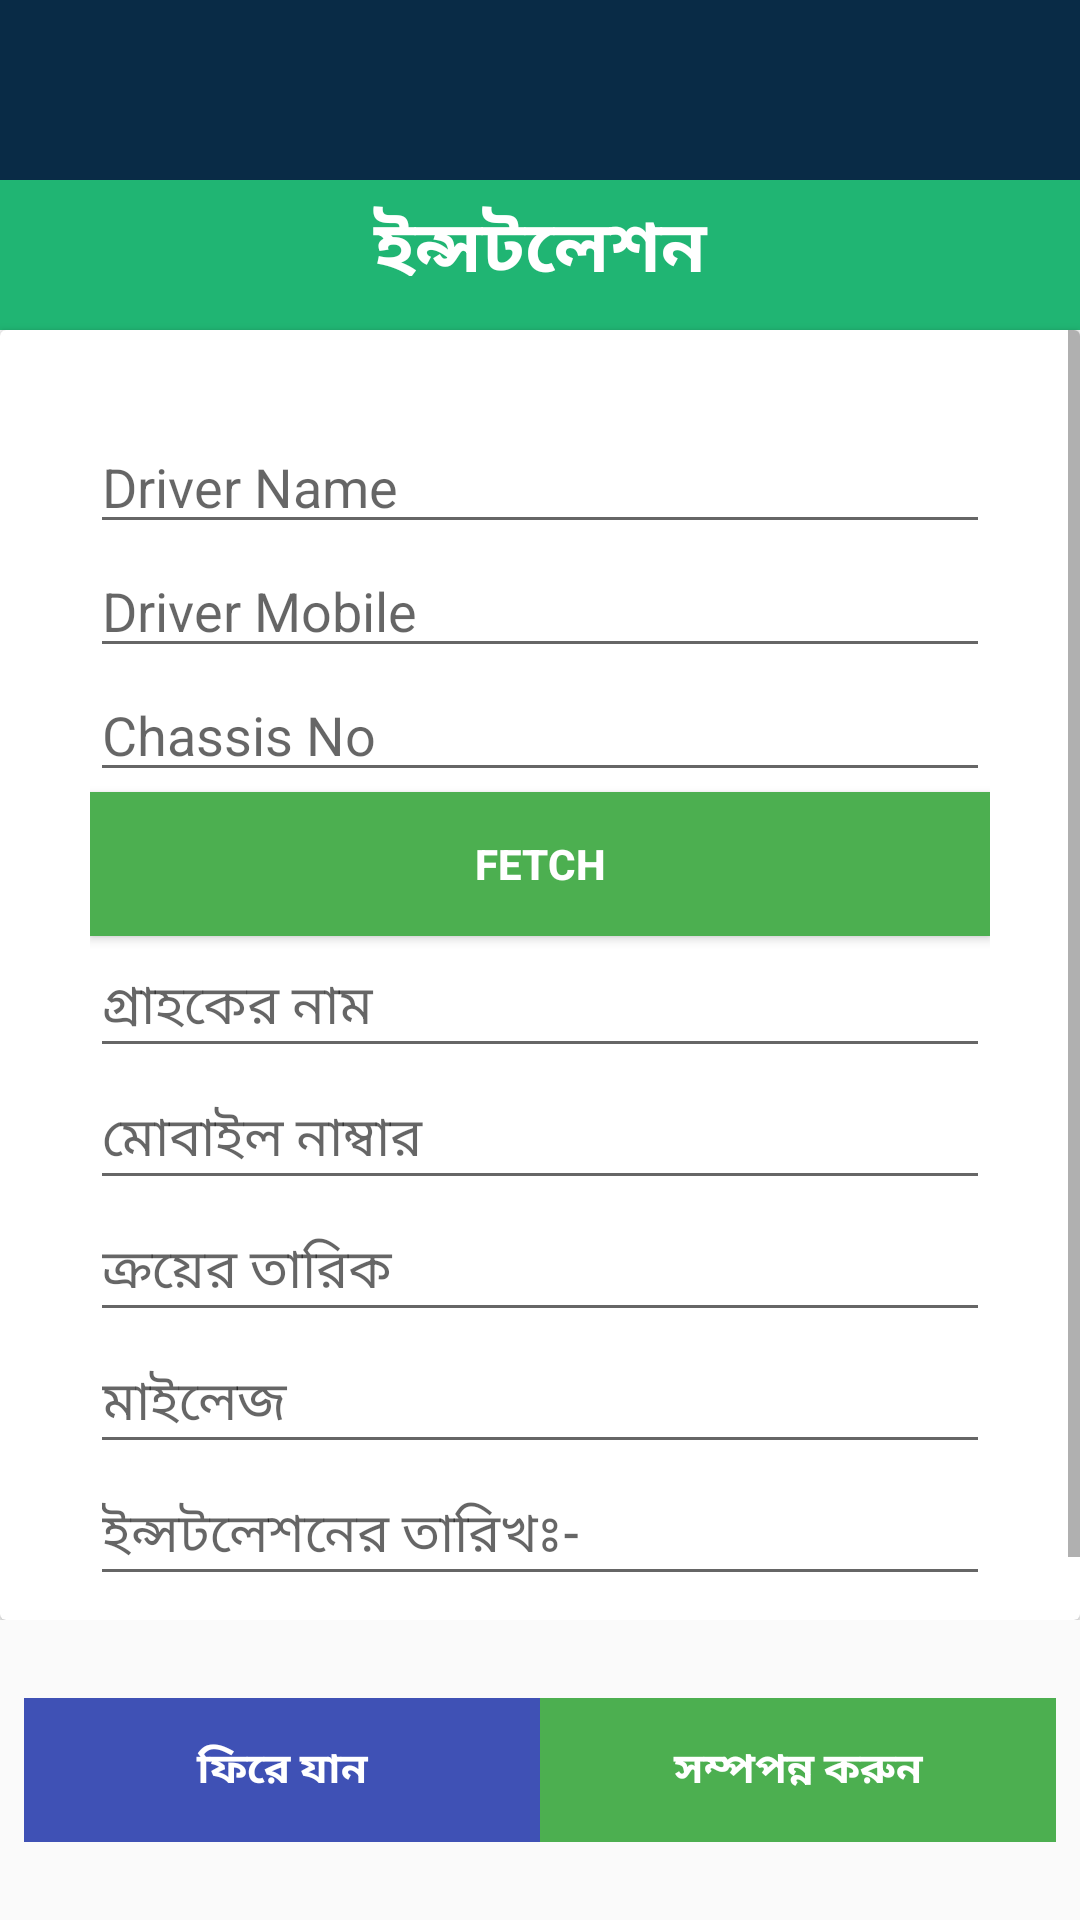

This screen was rendered from an Android layout file. Write that file and the resources it references.
<!-- AndroidManifest.xml: application theme AppTheme -->
<!-- res/layout/activity_installation_entry.xml -->
<?xml version="1.0" encoding="utf-8"?>
<androidx.constraintlayout.widget.ConstraintLayout xmlns:android="http://schemas.android.com/apk/res/android"
    xmlns:app="http://schemas.android.com/apk/res-auto"
    xmlns:tools="http://schemas.android.com/tools"
    android:layout_width="match_parent"
    android:layout_height="match_parent"
    tools:context=".InstallationEntry">

    <androidx.appcompat.widget.Toolbar
        android:id="@+id/toolbar2"
        android:layout_width="match_parent"
        android:layout_height="60dp"
        android:background="#092b46"
        android:minHeight="?attr/actionBarSize"
        android:theme="?attr/actionBarTheme"
        app:layout_constraintStart_toStartOf="parent"
        app:layout_constraintTop_toTopOf="parent">

        <RelativeLayout
            android:layout_width="match_parent"
            android:layout_height="wrap_content">

            <ImageView
                android:id="@+id/mainmenuid"
                android:layout_width="wrap_content"
                android:layout_height="wrap_content"
                android:src="@drawable/ic_menu" />

        </RelativeLayout>

    </androidx.appcompat.widget.Toolbar>

    <LinearLayout
        android:id="@+id/linearLayout"
        android:layout_width="match_parent"
        android:layout_height="0dp"
        android:layout_marginBottom="100dp"
        android:orientation="vertical"
        app:layout_constraintBottom_toBottomOf="parent"
        app:layout_constraintStart_toStartOf="parent"
        app:layout_constraintTop_toBottomOf="@+id/toolbar2">
        <RelativeLayout
            android:layout_width="match_parent"
            android:layout_height="wrap_content">
            <ImageView
                android:id="@+id/imgjobcard"
                android:layout_width="match_parent"
                android:layout_height="50dp"
                android:adjustViewBounds="true"
                android:background="@color/selectproductbd" />
            <TextView
                android:id="@+id/textView2"
                android:layout_width="match_parent"
                android:layout_height="wrap_content"
                android:layout_alignBottom="@+id/imgjobcard"
                android:layout_marginBottom="18dp"
                android:gravity="center|center_vertical"
                android:paddingTop="5dp"
                android:text="ইন্সটলেশন"
                android:textAlignment="center"
                android:textColor="#FFFFFF"
                android:textSize="24sp"
                android:textStyle="bold" />
        </RelativeLayout>

        <androidx.cardview.widget.CardView
            android:layout_width="match_parent"
            android:layout_height="wrap_content"
            >
            <ScrollView
                android:layout_width="match_parent"
                android:layout_height="match_parent">
                <LinearLayout
                    android:layout_width="match_parent"
                    android:layout_height="match_parent"
                    android:orientation="vertical"
                    android:padding="30dp">

                    <EditText
                        android:id="@+id/drivername"
                        android:layout_width="match_parent"
                        android:layout_height="match_parent"
                        android:hint="Driver Name"/>

                    <EditText
                        android:id="@+id/drivernumber"
                        android:layout_width="match_parent"
                        android:layout_height="match_parent"
                        android:inputType="number"
                        android:hint="Driver Mobile"/>

                    <EditText
                        android:id="@+id/chassisNo"
                        android:layout_width="match_parent"
                        android:layout_height="match_parent"
                        android:hint="Chassis No"/>



                    <Button
                        android:id="@+id/btnChassis"
                        android:layout_width="match_parent"
                        android:layout_height="wrap_content"
                        android:layout_weight="50"
                        android:background="#4CAF50"
                        android:text="FETCH"
                        android:textColor="#FFFFFF"
                        android:textStyle="bold" />

                    <EditText
                        android:layout_width="match_parent"
                        android:layout_height="match_parent"
                        android:id="@+id/instcustomername"
                        android:hint="গ্রাহকের নাম" />

                    <EditText
                        android:layout_width="match_parent"
                        android:layout_height="match_parent"
                        android:id="@+id/instmobilenumber"
                        android:inputType="number"
                        android:hint="মোবাইল নাম্বার"/>

                    <EditText
                        android:layout_width="match_parent"
                        android:layout_height="match_parent"
                        android:id="@+id/instdateofbuy"
                        android:focusable="false"
                        android:hint="ক্রয়ের তারিক" />

                    <EditText
                        android:layout_width="match_parent"
                        android:layout_height="match_parent"
                        android:id="@+id/insthoureofbuy"
                        android:inputType="number"
                        android:hint="মাইলেজ" />

                    <EditText
                        android:layout_width="match_parent"
                        android:layout_height="match_parent"
                        android:id="@+id/instdateofinstallation"
                        android:focusable="false"
                        android:hint="ইন্সটলেশনের তারিখঃ-" />

                </LinearLayout>
            </ScrollView>
        </androidx.cardview.widget.CardView>

    </LinearLayout>

    <LinearLayout
        android:layout_width="match_parent"
        android:layout_height="wrap_content"
        android:orientation="horizontal"
        android:padding="8dp"
        android:weightSum="100"
        app:layout_constraintBottom_toBottomOf="parent"
        app:layout_constraintEnd_toEndOf="parent"
        app:layout_constraintTop_toBottomOf="@+id/linearLayout">

        <Button
            android:id="@+id/btnprevious"
            android:layout_width="match_parent"
            android:layout_height="wrap_content"
            android:layout_weight="50"
            android:background="#3F51B5"
            android:text="ফিরে যান"
            android:textColor="#FFFFFF"
            android:textStyle="bold" />

        <Button
            android:id="@+id/btnnext"
            android:layout_width="match_parent"
            android:layout_height="wrap_content"
            android:layout_weight="50"
            android:background="#4CAF50"
            android:text="সম্পপন্ন করুন"
            android:textColor="#FFFFFF"
            android:textStyle="bold" />
    </LinearLayout>
</androidx.constraintlayout.widget.ConstraintLayout>
<!-- resources referenced by this layout -->
<resources>
  <color name="selectproductbd">#20b573</color>
  <style name="AppTheme" parent="Theme.AppCompat.Light.NoActionBar">
          
          <item name="colorPrimary">@color/colorPrimary</item>
          <item name="colorPrimaryDark">@color/colorPrimaryDark</item>
          <item name="colorAccent">@color/colorSilver</item>
  
      </style>
  <color name="colorPrimary">#008577</color>
  <color name="colorPrimaryDark">#00574B</color>
  <color name="colorSilver">#555652</color>
</resources>
